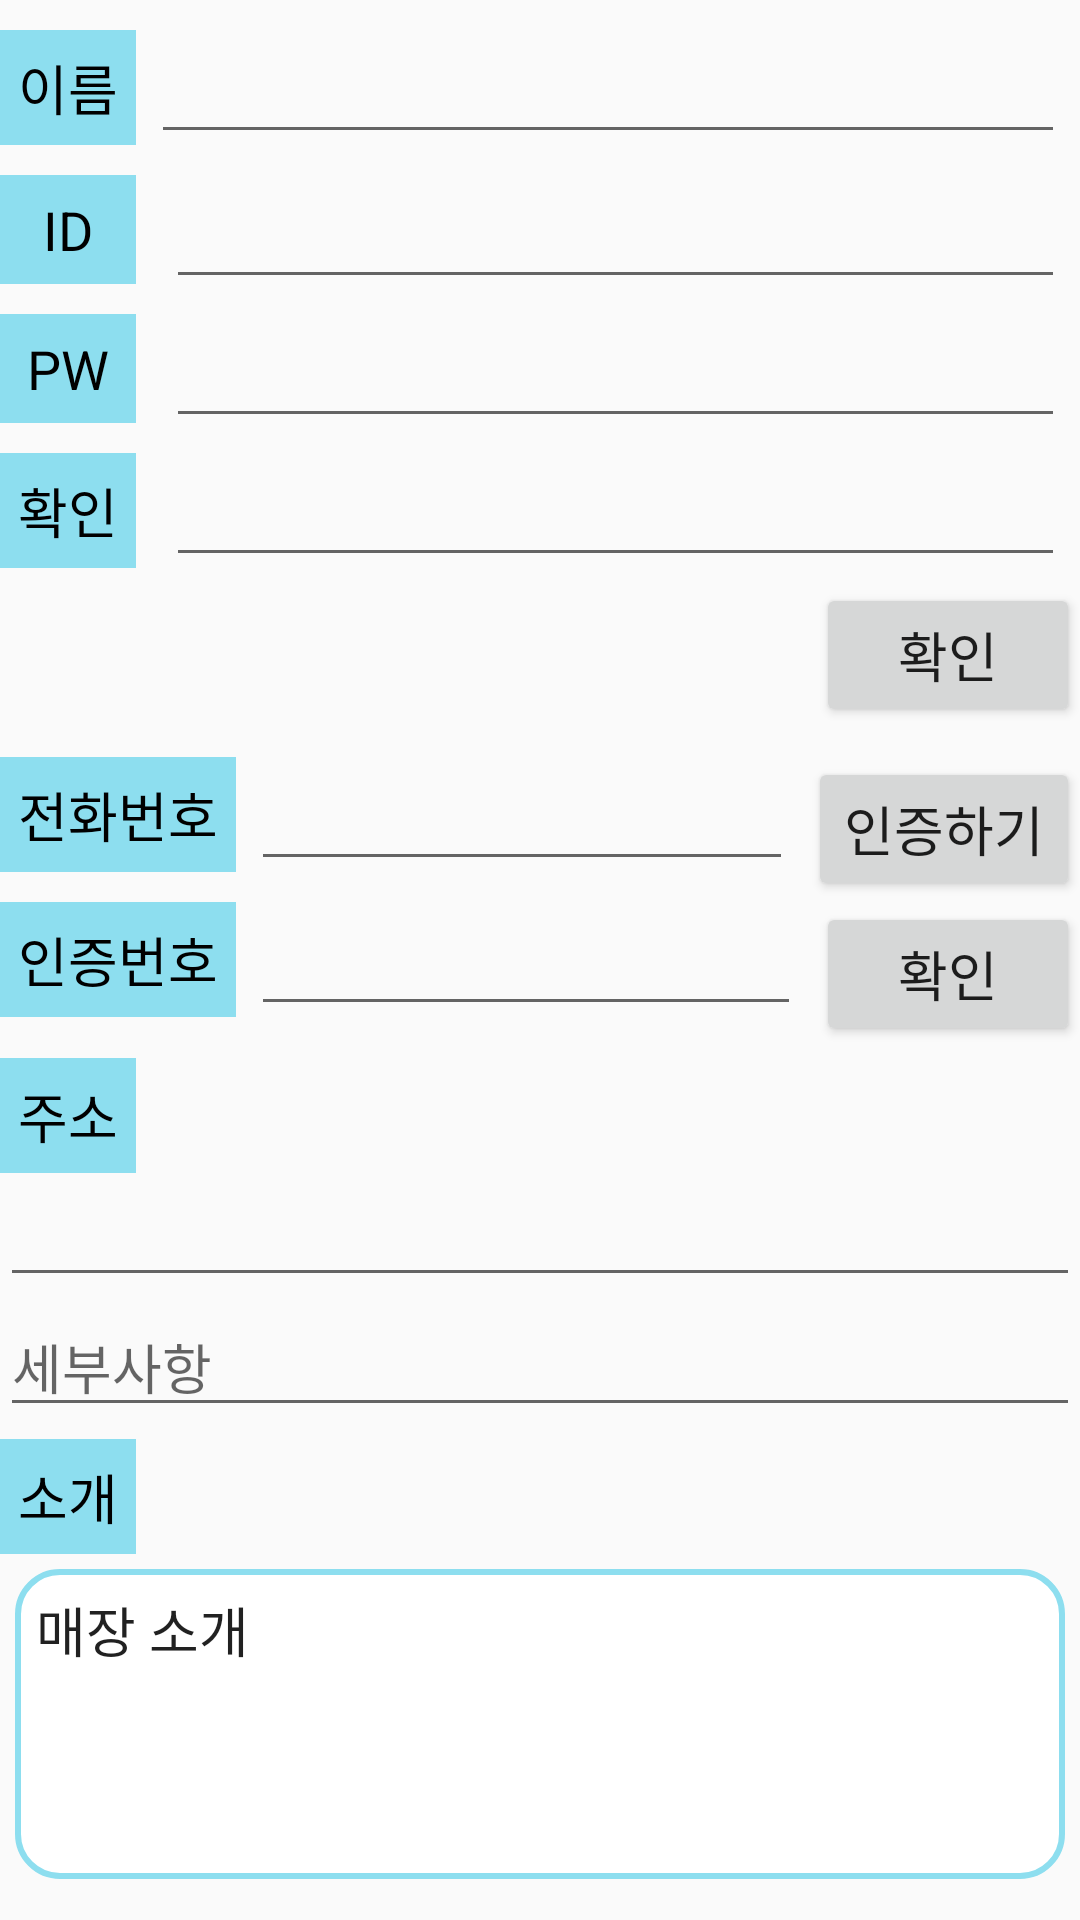

Layout XML and referenced resources for this Android screen:
<!-- AndroidManifest.xml: application theme Theme.DeliveryApp -->
<!-- res/layout/fragment_market_sign_up.xml -->
<?xml version="1.0" encoding="utf-8"?>
<androidx.constraintlayout.widget.ConstraintLayout xmlns:android="http://schemas.android.com/apk/res/android"
    xmlns:tools="http://schemas.android.com/tools"
    android:layout_width="match_parent"
    android:layout_height="match_parent"
    xmlns:app="http://schemas.android.com/apk/res-auto"
    tools:context=".fragment.sign_up.MarketSignUpFragment">

    <TextView
        android:id="@+id/nameText"
        android:layout_width="wrap_content"
        android:layout_height="wrap_content"

        app:layout_constraintStart_toStartOf="parent"
        app:layout_constraintTop_toTopOf="parent"

        android:text="이름"
        android:textSize="18sp"
        android:textColor="@color/black"

        android:background="@color/sky"
        android:padding="6dp"

        android:layout_marginTop="10dp"
        />

    <EditText
        android:id="@+id/name"
        android:layout_width="0dp"
        android:layout_height="wrap_content"

        app:layout_constraintStart_toEndOf="@id/nameText"
        app:layout_constraintEnd_toEndOf="parent"
        app:layout_constraintTop_toTopOf="@id/nameText"

        android:layout_marginHorizontal="5dp"
        />

    <TextView
        android:id="@+id/idText"
        android:layout_width="0dp"
        android:layout_height="wrap_content"

        app:layout_constraintStart_toStartOf="parent"
        app:layout_constraintEnd_toEndOf="@id/nameText"
        app:layout_constraintTop_toBottomOf="@id/nameText"

        android:text="ID"
        android:textSize="18sp"
        android:textColor="@color/black"
        android:gravity="center"

        android:background="@color/sky"
        android:padding="6dp"

        android:layout_marginTop="10dp"
        />
    <EditText
        android:id="@+id/id"
        android:layout_width="0dp"
        android:layout_height="wrap_content"

        app:layout_constraintStart_toStartOf="@id/name"
        app:layout_constraintEnd_toEndOf="parent"
        app:layout_constraintTop_toTopOf="@id/idText"

        android:layout_marginHorizontal="5dp"
        />
    <TextView
        android:id="@+id/pwdText"
        android:layout_width="0dp"
        android:layout_height="wrap_content"

        app:layout_constraintStart_toStartOf="parent"
        app:layout_constraintEnd_toEndOf="@id/nameText"
        app:layout_constraintTop_toBottomOf="@id/idText"

        android:text="PW"
        android:textSize="18sp"
        android:textColor="@color/black"
        android:gravity="center"

        android:background="@color/sky"
        android:padding="6dp"

        android:layout_marginTop="10dp"
        />
    <EditText
        android:id="@+id/pwd"
        android:layout_width="0dp"
        android:layout_height="wrap_content"

        app:layout_constraintStart_toStartOf="@id/name"
        app:layout_constraintEnd_toEndOf="parent"
        app:layout_constraintTop_toTopOf="@id/pwdText"

        android:inputType="textPassword"

        android:layout_marginHorizontal="5dp"
        />
    <TextView
        android:id="@+id/confirmText"
        android:layout_width="0dp"
        android:layout_height="wrap_content"

        app:layout_constraintStart_toStartOf="parent"
        app:layout_constraintEnd_toEndOf="@id/nameText"
        app:layout_constraintTop_toBottomOf="@id/pwdText"

        android:text="확인"
        android:textSize="18sp"
        android:textColor="@color/black"
        android:gravity="center"

        android:background="@color/sky"
        android:padding="6dp"

        android:layout_marginTop="10dp"
        />
    <EditText
        android:id="@+id/confirm"
        android:layout_width="0dp"
        android:layout_height="wrap_content"

        app:layout_constraintStart_toStartOf="@id/name"
        app:layout_constraintEnd_toEndOf="parent"
        app:layout_constraintTop_toTopOf="@id/confirmText"

        android:inputType="textPassword"

        android:layout_marginHorizontal="5dp"
        />
    <Button
        android:id="@+id/confirmButton"
        android:layout_width="wrap_content"
        android:layout_height="wrap_content"

        app:layout_constraintTop_toBottomOf="@id/confirmText"
        app:layout_constraintEnd_toEndOf="parent"

        android:text="확인"
        android:textSize="18dp"

        android:layout_marginTop="5dp"
        />

    <TextView
        android:id="@+id/phoneText"
        android:layout_width="wrap_content"
        android:layout_height="wrap_content"

        app:layout_constraintStart_toStartOf="parent"
        app:layout_constraintTop_toBottomOf="@id/confirmButton"

        android:text="전화번호"
        android:textSize="18sp"
        android:textColor="@color/black"
        android:gravity="center"

        android:background="@color/sky"
        android:padding="6dp"

        android:layout_marginTop="10dp"
        />
    <EditText
        android:id="@+id/phoneNumber"
        android:layout_width="0dp"
        android:layout_height="wrap_content"

        app:layout_constraintStart_toEndOf="@id/phoneText"
        app:layout_constraintEnd_toStartOf="@id/requestCertification"
        app:layout_constraintTop_toTopOf="@id/phoneText"

        android:layout_marginHorizontal="5dp"

        android:inputType="phone"
        />

    <Button
        android:id="@+id/requestCertification"
        android:layout_width="wrap_content"
        android:layout_height="wrap_content"

        app:layout_constraintStart_toEndOf="@id/phoneNumber"
        app:layout_constraintEnd_toEndOf="parent"
        app:layout_constraintTop_toTopOf="@id/phoneText"

        android:text="인증하기"
        android:textSize="18sp"
        />

    <TextView
        android:id="@+id/numberConfirmText"
        android:layout_width="0dp"
        android:layout_height="wrap_content"

        app:layout_constraintStart_toStartOf="parent"
        app:layout_constraintEnd_toEndOf="@id/phoneText"
        app:layout_constraintTop_toBottomOf="@id/phoneText"

        android:text="인증번호"
        android:textSize="18sp"
        android:textColor="@color/black"
        android:gravity="center"

        android:background="@color/sky"
        android:padding="6dp"

        android:layout_marginTop="10dp"
        />
    <EditText
        android:id="@+id/numberConfirm"
        android:layout_width="0dp"
        android:layout_height="wrap_content"

        app:layout_constraintStart_toEndOf="@id/numberConfirmText"
        app:layout_constraintEnd_toStartOf="@id/numberConfirmButton"
        app:layout_constraintTop_toTopOf="@id/numberConfirmButton"

        android:layout_marginHorizontal="5dp"

        android:inputType="number"
        android:maxLength="5"
        />
    <Button
        android:id="@+id/numberConfirmButton"
        android:layout_width="wrap_content"
        android:layout_height="wrap_content"

        app:layout_constraintEnd_toEndOf="parent"
        app:layout_constraintTop_toTopOf="@id/numberConfirmText"

        android:text="확인"
        android:textSize="18sp"
        />

    <TextView
        android:id="@+id/addressText"
        android:layout_width="wrap_content"
        android:layout_height="wrap_content"

        app:layout_constraintStart_toStartOf="parent"
        app:layout_constraintTop_toBottomOf="@id/numberConfirmButton"

        android:text="주소"
        android:textSize="18sp"
        android:textColor="@color/black"
        android:gravity="center"

        android:background="@color/sky"
        android:padding="6dp"

        android:layout_marginTop="4dp"
        />
    <EditText
        android:id="@+id/address"
        android:layout_width="0dp"
        android:layout_height="wrap_content"

        app:layout_constraintStart_toStartOf="parent"
        app:layout_constraintEnd_toEndOf="parent"
        app:layout_constraintTop_toBottomOf="@id/addressText"
        />
    <EditText
        android:id="@+id/addressDetail"
        android:layout_width="0dp"
        android:layout_height="wrap_content"

        app:layout_constraintStart_toStartOf="parent"
        app:layout_constraintEnd_toEndOf="parent"
        app:layout_constraintTop_toBottomOf="@id/address"

        android:hint="세부사항"
        />


    <TextView
        android:id="@+id/description"
        android:layout_width="wrap_content"
        android:layout_height="wrap_content"

        app:layout_constraintStart_toStartOf="parent"
        app:layout_constraintTop_toBottomOf="@id/addressDetail"

        android:text="소개"
        android:textSize="18sp"
        android:textColor="@color/black"
        android:gravity="center"

        android:background="@color/sky"
        android:padding="6dp"

        android:layout_marginTop="4dp"
        />
    <EditText
        android:id="@+id/descriptionText"
        android:layout_width="0dp"
        android:layout_height="wrap_content"

        app:layout_constraintStart_toStartOf="parent"
        app:layout_constraintEnd_toEndOf="parent"
        app:layout_constraintTop_toBottomOf="@id/description"
        android:padding="7dp"

        android:layout_marginTop="5dp"
        android:layout_marginHorizontal="5dp"

        android:lines="4"

        android:text="매장 소개"
        android:textSize="18sp"

        android:gravity="top|start"

        android:background="@drawable/round_rectangle"
        />

</androidx.constraintlayout.widget.ConstraintLayout>
<!-- resources referenced by this layout -->
<resources>
  <color name="black">#FF000000</color>
  <color name="sky">#8DDEEF</color>
  <!-- drawable round_rectangle (drawable) -->
  <?xml version="1.0" encoding="utf-8"?>
  <shape xmlns:android="http://schemas.android.com/apk/res/android">
      <solid android:color="@color/white"/>
      <corners android:radius="14dp"/>
      <stroke android:color="@color/sky" android:width="2dp" />
  </shape>
  <style name="Theme.DeliveryApp" parent="Theme.AppCompat.Light.NoActionBar">
          
          <item name="colorOnPrimary">@color/purple_200</item>
  
          
          <item name="colorSecondary">@color/teal_200</item>
          <item name="colorSecondaryVariant">@color/teal_700</item>
          <item name="colorOnSecondary">@color/sky</item>
  
  
  
          
          <item name="android:statusBarColor" tools:targetApi="l">?attr/colorPrimaryVariant</item>
  
          
      </style>
  <color name="white">#FFFFFFFF</color>
  <color name="purple_200">#FFBB86FC</color>
  <color name="teal_200">#FF03DAC5</color>
  <color name="teal_700">#FF018786</color>
</resources>
